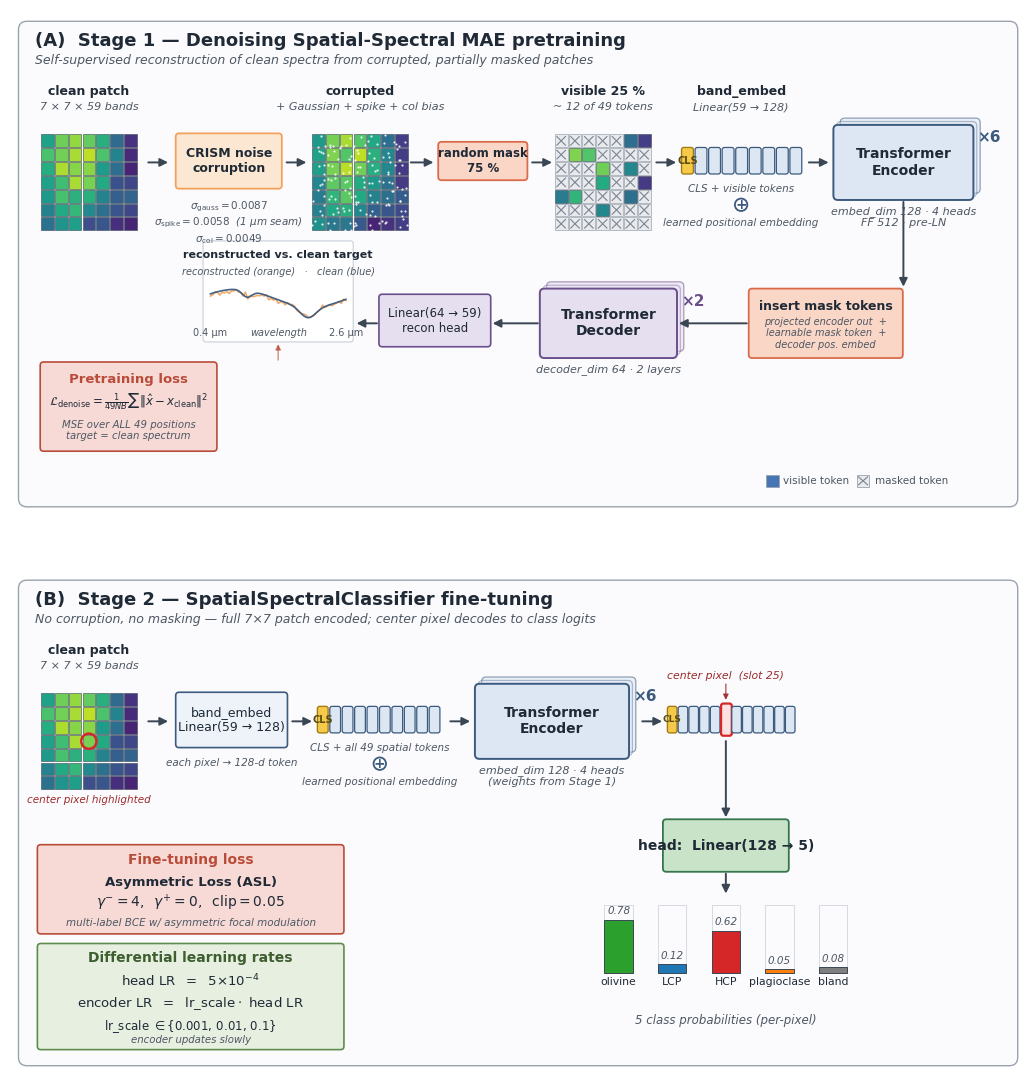

Here is the Python script that generated this plot: (Note: this script raises an exception after producing the figure.)
"""Publication-quality two-panel architecture figure for the "v3 denoise" model.

Panel (A): Denoising spatial-spectral MAE pre-training
Panel (B): SpatialSpectralClassifier fine-tuning (5-way mineral head)

All architecture details verified against:
  - models/spatial_spectral_transformer.py
  - models/spatial_mae.py
  - models/denoising_spatial_mae.py
  - models/noise_augmentation.py
  - scripts/hpc_pretrain_denoising.slurm
  - scripts/hpc_finetune_v3_v4.slurm

Run:
    conda run -n crism python scripts/figures/fig_v3_denoise_architecture.py

Outputs:
    reports/fig_v3_denoise_architecture.png  (300 DPI)
    reports/fig_v3_denoise_architecture.svg
"""
from __future__ import annotations

import os

import numpy as np
import matplotlib.pyplot as plt
import matplotlib.patches as patches
from matplotlib.patches import FancyBboxPatch, FancyArrowPatch, Rectangle, Circle
from matplotlib.lines import Line2D

# ──────────────────────────────────────────────────────────────────────────────
# Palette — cohesive, colorblind-friendly. Cool blues for transformer blocks,
# warm orange for corruption/masking, deep green for the classifier output.
# ──────────────────────────────────────────────────────────────────────────────
C_BG_PANEL   = '#fbfbfd'
C_FRAME      = '#9aa3ad'
C_ENC_FILL   = '#dde7f3'     # encoder transformer block fill
C_ENC_EDGE   = '#3b5a7e'     # encoder edge
C_DEC_FILL   = '#e6dff0'     # decoder transformer block fill (subtler, lighter)
C_DEC_EDGE   = '#6a4f8a'
C_CORRUPT    = '#f2a25c'     # warm: corruption / noise
C_MASK       = '#d96b4b'     # darker warm for masked-out tokens
C_CLS        = '#f7c948'     # gold/yellow for CLS token (distinct)
C_CLS_EDGE   = '#a17e15'
C_HEAD_FILL  = '#c9e3c9'     # green: classifier head
C_HEAD_EDGE  = '#34754b'
C_LOSS_FILL  = '#f7dad6'     # soft pink for loss annotation
C_LOSS_EDGE  = '#b94c39'
C_TEXT       = '#1f2a36'
C_TEXT_MUTED = '#4d5763'
C_ARROW      = '#3a4654'

# Class colors (match the project's CLASS_COLORS in scripts/figures/_utils.py)
CLASS_COLORS = {
    'olivine':     '#2ca02c',
    'LCP':         '#1f77b4',
    'HCP':         '#d62728',
    'plagioclase': '#ff7f0e',
    'bland':       '#7f7f7f',
}

plt.rcParams.update({
    'font.family': 'DejaVu Sans',
    'font.size': 9,
    'axes.linewidth': 0.0,
    'svg.fonttype': 'none',  # editable text in SVG
})


# ──────────────────────────────────────────────────────────────────────────────
# Drawing primitives
# ──────────────────────────────────────────────────────────────────────────────
def rbox(ax, x, y, w, h, label='', *, fc=C_ENC_FILL, ec=C_ENC_EDGE, lw=1.2,
         fontsize=9, color=C_TEXT, weight='normal', italic=False, zorder=2,
         rounding=0.06, pad=0.015, va='center', ha='center'):
    bb = FancyBboxPatch(
        (x, y), w, h,
        boxstyle=f'round,pad={pad},rounding_size={rounding}',
        linewidth=lw, edgecolor=ec, facecolor=fc, zorder=zorder,
    )
    ax.add_patch(bb)
    if label:
        style = 'italic' if italic else 'normal'
        ax.text(x + w / 2, y + h / 2, label,
                ha=ha, va=va, fontsize=fontsize, color=color, weight=weight,
                style=style, zorder=zorder + 1)
    return bb


def arrow(ax, x0, y0, x1, y1, *, color=C_ARROW, lw=1.3, style='-|>',
          mutation=12, connectionstyle='arc3,rad=0', zorder=3, alpha=1.0):
    arr = FancyArrowPatch(
        (x0, y0), (x1, y1), arrowstyle=style, color=color, lw=lw,
        mutation_scale=mutation, shrinkA=2, shrinkB=2,
        connectionstyle=connectionstyle, zorder=zorder, alpha=alpha,
    )
    ax.add_patch(arr)
    return arr


def text(ax, x, y, s, *, fontsize=9, color=C_TEXT, weight='normal',
         italic=False, ha='center', va='center', zorder=5, bbox=None):
    style = 'italic' if italic else 'normal'
    return ax.text(x, y, s, ha=ha, va=va, fontsize=fontsize, color=color,
                   weight=weight, style=style, zorder=zorder, bbox=bbox)


# White background bbox to use on labels that may sit over arrows/lines
WHITE_BG = dict(facecolor='white', edgecolor='none', pad=1.2)


# ──────────────────────────────────────────────────────────────────────────────
# Specialized sub-drawings
# ──────────────────────────────────────────────────────────────────────────────
def draw_patch_grid(ax, x0, y0, cell=0.18, *, masked_ids=None, corrupt_alpha=0.0,
                    seed=7, label_corner=False, edge_color='#3a4654'):
    """Draw a 7x7 grid of squares colored by a stylized hyperspectral pattern."""
    rng = np.random.default_rng(seed)
    yy, xx = np.mgrid[0:7, 0:7].astype(float)
    base = 0.45 + 0.30 * np.sin(0.6 * xx + 0.2 * yy) + 0.20 * np.cos(0.45 * yy - 0.3 * xx)
    base += 0.06 * rng.standard_normal((7, 7))
    base = (base - base.min()) / (np.ptp(base) + 1e-9)

    masked_set = set(masked_ids or [])
    cmap = plt.get_cmap('viridis')
    for r in range(7):
        for c in range(7):
            flat = r * 7 + c
            px = x0 + c * cell
            py = y0 + (6 - r) * cell  # flip so row 0 is on top
            if flat in masked_set:
                ax.add_patch(Rectangle(
                    (px, py), cell * 0.92, cell * 0.92,
                    facecolor='#e8eaee', edgecolor='#9aa3ad', linewidth=0.5,
                    zorder=4,
                ))
                ax.plot(
                    [px + cell * 0.15, px + cell * 0.77],
                    [py + cell * 0.15, py + cell * 0.77],
                    color='#7a8390', lw=0.8, zorder=5,
                )
                ax.plot(
                    [px + cell * 0.15, px + cell * 0.77],
                    [py + cell * 0.77, py + cell * 0.15],
                    color='#7a8390', lw=0.8, zorder=5,
                )
            else:
                color = cmap(0.10 + 0.80 * base[r, c])
                ax.add_patch(Rectangle(
                    (px, py), cell * 0.92, cell * 0.92,
                    facecolor=color, edgecolor=edge_color, linewidth=0.4,
                    zorder=4,
                ))
                if corrupt_alpha > 0:
                    nspeck = 3
                    sx = px + cell * 0.92 * rng.random(nspeck)
                    sy = py + cell * 0.92 * rng.random(nspeck)
                    ax.scatter(
                        sx, sy, s=2.5, c='#ffffff', alpha=corrupt_alpha,
                        zorder=5, linewidths=0,
                    )

    if label_corner == 'center':
        r, c = 3, 3
        px = x0 + c * cell
        py = y0 + (6 - r) * cell
        ring = Circle((px + cell * 0.46, py + cell * 0.46),
                      radius=cell * 0.55,
                      facecolor='none', edgecolor='#d62728', lw=1.8, zorder=8)
        ax.add_patch(ring)


def draw_token_strip(ax, x0, y0, n=8, *, w=0.20, h=0.32, gap=0.06,
                     fill=C_ENC_FILL, edge=C_ENC_EDGE, cls_first=True,
                     label=None):
    """A horizontal strip of n token boxes. If cls_first, first one is CLS (gold)."""
    for i in range(n):
        x = x0 + i * (w + gap)
        if cls_first and i == 0:
            ax.add_patch(FancyBboxPatch(
                (x, y0), w, h,
                boxstyle='round,pad=0.005,rounding_size=0.04',
                facecolor=C_CLS, edgecolor=C_CLS_EDGE, linewidth=1.0, zorder=6,
            ))
            ax.text(x + w / 2, y0 + h / 2, 'CLS',
                    ha='center', va='center', fontsize=7, color='#5b4b0f',
                    weight='bold', zorder=7)
        else:
            ax.add_patch(FancyBboxPatch(
                (x, y0), w, h,
                boxstyle='round,pad=0.005,rounding_size=0.04',
                facecolor=fill, edgecolor=edge, linewidth=0.9, zorder=6,
            ))


def draw_transformer_stack(ax, x, y, w, h, *, n_layers=6, label='',
                           fc=C_ENC_FILL, ec=C_ENC_EDGE,
                           sub_label='', show_repeat=True,
                           sub_label_below=True, label_fontsize=10):
    """Stylized 'stack' of transformer layers — visible front block + shadows.

    sub_label is placed BELOW the block (centered, multiline okay).
    """
    # Back shadows
    for i, dx in enumerate([0.12, 0.06]):
        ax.add_patch(FancyBboxPatch(
            (x + dx, y + dx), w, h,
            boxstyle='round,pad=0.015,rounding_size=0.08',
            linewidth=0.9, edgecolor=ec, facecolor=fc, alpha=0.55 - 0.18 * i,
            zorder=2,
        ))

    # Front block (no internal label printing here so we can place precisely)
    bb = FancyBboxPatch(
        (x, y), w, h,
        boxstyle='round,pad=0.015,rounding_size=0.08',
        linewidth=1.4, edgecolor=ec, facecolor=fc, zorder=3,
    )
    ax.add_patch(bb)
    ax.text(x + w / 2, y + h / 2, label,
            ha='center', va='center', fontsize=label_fontsize,
            color=C_TEXT, weight='bold', zorder=4)

    # "x N" annotation top-right
    if show_repeat:
        ax.text(x + w + 0.08, y + h - 0.08,
                f'×{n_layers}', ha='left', va='top',
                fontsize=11, color=ec, weight='bold', zorder=4)

    # Sub-label below the block (allow multiline)
    if sub_label and sub_label_below:
        ax.text(x + w / 2, y - 0.12, sub_label,
                ha='center', va='top',
                fontsize=8, color=C_TEXT_MUTED, style='italic', zorder=4)


def draw_plus_circle(ax, x, y, r=0.10, label='+', color=C_ENC_EDGE):
    circ = Circle((x, y), radius=r, facecolor='white', edgecolor=color,
                  linewidth=1.3, zorder=6)
    ax.add_patch(circ)
    ax.text(x, y, label, ha='center', va='center', fontsize=10,
            color=color, weight='bold', zorder=7)


def draw_spectrum_pair(ax, x, y, *, w=1.8, h=0.55, seed=2):
    """Draw a tiny 'noisy → clean' spectrum comparison with wavelength axis.

    Drawn as a self-contained sub-panel: a white card with title above the
    curves, small inline color legend below the title, and wavelength axis
    labels inside the card's bottom margin. No external collisions.
    """
    rng = np.random.default_rng(seed)
    bands = np.linspace(0, 1, 59)
    clean = (
        0.55 + 0.15 * np.sin(2.0 * np.pi * bands * 0.9 + 0.5)
        - 0.12 * np.exp(-((bands - 0.27) / 0.05) ** 2)
        - 0.18 * np.exp(-((bands - 0.72) / 0.08) ** 2)
    )
    noisy = clean + 0.025 * rng.standard_normal(59)
    spike_profile = np.exp(-0.5 * ((np.arange(59) - 15) / (3.0 / 2.355)) ** 2)
    spike_profile[(np.arange(59) < 13) | (np.arange(59) > 17)] = 0
    noisy = noisy + 0.05 * spike_profile

    def _plot_curve(xs, ys, color, alpha=1.0, lw=1.0):
        ys_n = (ys - ys.min()) / (np.ptp(ys) + 1e-9)
        ax.plot(x + xs * w, y + ys_n * h, color=color, alpha=alpha, lw=lw, zorder=4)

    # Self-contained card. Reserve generous top space for title + legend,
    # and bottom space for the wavelength axis labels, so nothing outside
    # the card needs to make room for these.
    card_top_pad = 0.85
    card_bot_pad = 0.42
    ax.add_patch(FancyBboxPatch(
        (x - 0.12, y - card_bot_pad), w + 0.24, h + card_top_pad + card_bot_pad,
        boxstyle='round,pad=0.01,rounding_size=0.05',
        facecolor='white', edgecolor='#cfd5dd', linewidth=0.9, zorder=2,
    ))
    _plot_curve(bands, noisy, color=C_CORRUPT, alpha=0.95, lw=1.1)
    _plot_curve(bands, clean, color=C_ENC_EDGE, alpha=0.95, lw=1.2)

    # Title above curves
    ax.text(x + w / 2, y + h + 0.52,
            'reconstructed vs. clean target',
            ha='center', va='bottom', fontsize=8, color=C_TEXT, weight='bold',
            zorder=5)
    # Small inline color legend (above plot, below title)
    ax.text(x + w / 2, y + h + 0.22,
            'reconstructed (orange)   ·   clean (blue)',
            ha='center', va='bottom', fontsize=7, color=C_TEXT_MUTED,
            style='italic', zorder=5)
    # Wavelength axis labels INSIDE the card's bottom pad
    ax.text(x, y - 0.18, '0.4 µm', ha='center', va='top',
            fontsize=7, color=C_TEXT_MUTED, zorder=5)
    ax.text(x + w, y - 0.18, '2.6 µm', ha='center', va='top',
            fontsize=7, color=C_TEXT_MUTED, zorder=5)
    ax.text(x + w / 2, y - 0.18, 'wavelength', ha='center', va='top',
            fontsize=7, color=C_TEXT_MUTED, style='italic', zorder=5)


# ──────────────────────────────────────────────────────────────────────────────
# Panel A — Pretraining (Denoising MAE)
# ──────────────────────────────────────────────────────────────────────────────
def draw_panel_a(ax):
    ax.set_xlim(0, 18)
    ax.set_ylim(0, 9)
    ax.set_aspect('equal')
    ax.axis('off')

    # Soft background frame
    ax.add_patch(FancyBboxPatch(
        (0.15, 0.20), 17.7, 8.6,
        boxstyle='round,pad=0.0,rounding_size=0.15',
        facecolor=C_BG_PANEL, edgecolor=C_FRAME, linewidth=1.0, zorder=0,
    ))

    # Title
    text(ax, 0.45, 8.45,
         '(A)  Stage 1 — Denoising Spatial-Spectral MAE pretraining',
         fontsize=13, weight='bold', ha='left', color=C_TEXT)
    text(ax, 0.45, 8.10,
         'Self-supervised reconstruction of clean spectra from corrupted, '
         'partially masked patches',
         fontsize=9, ha='left', italic=True, color=C_TEXT_MUTED)

    # Pipeline y center
    py_center = 6.30
    grid_y0 = 5.10   # bottom of 7x7 grid (grid is 1.72 tall with cell=0.245)

    # ── (1) Clean input patch ────────────────────────────────────────────────
    text(ax, 1.40, 7.55, 'clean patch', fontsize=9, weight='bold',
         color=C_TEXT, ha='center')
    text(ax, 1.40, 7.28, '7 × 7 × 59 bands', fontsize=8, italic=True,
         color=C_TEXT_MUTED, ha='center')
    draw_patch_grid(ax, x0=0.55, y0=grid_y0, cell=0.245)

    # ── (2) Noise corruption box ─────────────────────────────────────────────
    arrow(ax, 2.40, py_center, 2.85, py_center, lw=1.4)
    rbox(ax, 2.95, 5.85, 1.85, 0.95,
         'CRISM noise\ncorruption',
         fc='#fce7d2', ec=C_CORRUPT, lw=1.3, fontsize=9, weight='bold')
    text(ax, 3.875, 5.65,
         r'$\sigma_{\mathrm{gauss}}{=}0.0087$' + '\n'
         + r'$\sigma_{\mathrm{spike}}{=}0.0058$  (1 µm seam)' + '\n'
         + r'$\sigma_{\mathrm{col}}{=}0.0049$',
         fontsize=7.5, color=C_TEXT_MUTED, italic=True, ha='center', va='top')

    # ── (3) Corrupted patch ──────────────────────────────────────────────────
    arrow(ax, 4.85, py_center, 5.30, py_center, lw=1.4)
    text(ax, 6.20, 7.55, 'corrupted', fontsize=9, weight='bold',
         color=C_TEXT, ha='center')
    text(ax, 6.20, 7.28, '+ Gaussian + spike + col bias', fontsize=8,
         italic=True, color=C_TEXT_MUTED, ha='center')
    draw_patch_grid(ax, x0=5.35, y0=grid_y0, cell=0.245,
                    corrupt_alpha=0.85, seed=11)

    # ── (4) Random masking ────────────────────────────────────────────────────
    arrow(ax, 7.05, py_center, 7.55, py_center, lw=1.4)
    rbox(ax, 7.60, 6.00, 1.55, 0.65,
         'random mask\n75 %', fc='#f9d6c6', ec=C_MASK, lw=1.3,
         fontsize=8.5, weight='bold')

    arrow(ax, 9.20, py_center, 9.65, py_center, lw=1.4)
    # Masked patch
    text(ax, 10.50, 7.55, 'visible 25 %', fontsize=9, weight='bold',
         color=C_TEXT, ha='center')
    text(ax, 10.50, 7.28, r'~ 12 of 49 tokens', fontsize=8,
         italic=True, color=C_TEXT_MUTED, ha='center')
    rng_local = np.random.default_rng(3)
    masked = sorted(rng_local.choice(49, size=37, replace=False).tolist())
    draw_patch_grid(ax, x0=9.65, y0=grid_y0, cell=0.245, masked_ids=masked, seed=11)

    # ── (5) Linear band embedding + CLS + positional ─────────────────────────
    arrow(ax, 11.40, py_center, 11.85, py_center, lw=1.4)
    # band_embed label ABOVE the strip with comfortable spacing
    text(ax, 12.95, 7.55, 'band_embed', fontsize=9, weight='bold',
         color=C_TEXT, ha='center')
    text(ax, 12.95, 7.28, r'Linear(59 → 128)', fontsize=8, italic=True,
         color=C_TEXT_MUTED, ha='center')
    # Token strip
    draw_token_strip(ax, x0=11.90, y0=6.10, n=9, w=0.20, h=0.46, gap=0.04,
                     fill=C_ENC_FILL, edge=C_ENC_EDGE, cls_first=True)
    # Label below strip (more breathing room)
    text(ax, 12.95, 5.92, 'CLS + visible tokens', fontsize=7.5,
         italic=True, color=C_TEXT_MUTED, ha='center', va='top')

    # + pos embed
    draw_plus_circle(ax, 12.95, 5.55, r=0.11, label='+', color=C_ENC_EDGE)
    text(ax, 12.95, 5.32,
         'learned positional embedding',
         fontsize=7.5, italic=True, color=C_TEXT_MUTED, ha='center', va='top')

    # ── (6) Encoder stack ─────────────────────────────────────────────────────
    arrow(ax, 14.10, py_center, 14.55, py_center, lw=1.4)
    draw_transformer_stack(
        ax, x=14.60, y=5.65, w=2.45, h=1.30, n_layers=6,
        label='Transformer\nEncoder',
        fc=C_ENC_FILL, ec=C_ENC_EDGE,
        sub_label='embed_dim 128 · 4 heads\nFF 512 · pre-LN',
        label_fontsize=10,
    )

    # ── (7) Lower-row pipeline (right-to-left flow) ──────────────────────────
    # Tier-y of lower-row boxes (centers)
    low_y = 3.40

    # Encoder bottom-center → drop straight down, then jog left to the
    # insert-mask block.
    enc_cx = 14.60 + 2.45 / 2

    # Insert-mask reinsertion node (rightmost on lower row) — give it
    # enough width to hold its longish sub-label.
    insert_x = 13.10
    insert_w = 2.70
    insert_y = 2.85
    insert_h = 1.20
    rbox(ax, insert_x, insert_y, insert_w, insert_h,
         '',
         fc='#f9d6c6', ec=C_MASK, lw=1.3)
    # Bold title (top), italic subtext (bottom) — both inside the box
    text(ax, insert_x + insert_w / 2, insert_y + insert_h - 0.30,
         'insert mask tokens',
         fontsize=9, weight='bold', color=C_TEXT, ha='center', va='center')
    text(ax, insert_x + insert_w / 2, insert_y + 0.42,
         'projected encoder out  +\nlearnable mask token  +\ndecoder pos. embed',
         fontsize=7.0, italic=True, color=C_TEXT_MUTED,
         ha='center', va='center')

    # Vertical drop from encoder to insert-mask box top
    arrow(ax, enc_cx, 5.65, enc_cx, insert_y + insert_h, lw=1.4)

    # Decoder stack — to the LEFT of insert-mask block
    dec_x = 9.40
    dec_w = 2.40
    draw_transformer_stack(
        ax, x=dec_x, y=2.85, w=dec_w, h=1.20, n_layers=2,
        label='Transformer\nDecoder',
        fc=C_DEC_FILL, ec=C_DEC_EDGE,
        sub_label='decoder_dim 64 · 2 layers',
        label_fontsize=10,
    )

    # Arrow from insert-mask LEFT edge → decoder RIGHT edge
    arrow(ax, insert_x, low_y + 0.05, dec_x + dec_w, low_y + 0.05, lw=1.4)

    # ── (8) Reconstruction head — LEFT of decoder ────────────────────────────
    head_x = 6.55
    head_w = 1.95
    arrow(ax, dec_x, low_y + 0.05, head_x + head_w, low_y + 0.05, lw=1.4)
    rbox(ax, head_x, 3.05, head_w, 0.90,
         'Linear(64 → 59)\nrecon head',
         fc=C_DEC_FILL, ec=C_DEC_EDGE, lw=1.2, fontsize=8.5)

    # ── (9) Spectrum comparison — LEFT of recon head ─────────────────────────
    # Sub-panel is fully self-contained (title, legend, wavelength axis labels
    # all live INSIDE its white card). Position it so its card does not
    # vertically overlap the Pretraining loss callout below it.
    spec_x = 3.55
    spec_w = 2.40
    arrow(ax, head_x, low_y + 0.05, spec_x + spec_w + 0.14, low_y + 0.05, lw=1.4)
    draw_spectrum_pair(ax, x=spec_x, y=3.55, w=spec_w, h=0.50, seed=4)

    # ── (10) Loss callout — far LEFT sidebar, BELOW the spectrum card ────────
    # Moved down so it no longer collides vertically with the spectrum card,
    # and given its own vertical leader up to the spectrum card.
    loss_x, loss_y, loss_w, loss_h = 0.55, 1.20, 3.10, 1.55
    rbox(ax, loss_x, loss_y, loss_w, loss_h,
         '',
         fc=C_LOSS_FILL, ec=C_LOSS_EDGE, lw=1.2)
    cx = loss_x + loss_w / 2
    text(ax, cx, loss_y + loss_h - 0.30,
         'Pretraining loss',
         fontsize=9.5, weight='bold', color=C_LOSS_EDGE, ha='center')
    text(ax, cx, loss_y + loss_h - 0.70,
         r'$\mathcal{L}_{\mathrm{denoise}} = '
         r'\frac{1}{49NB}\sum \|\hat{x} - x_{\mathrm{clean}}\|^{2}$',
         fontsize=8.5, color=C_TEXT, ha='center')
    text(ax, cx, loss_y + 0.35,
         'MSE over ALL 49 positions\ntarget = clean spectrum',
         fontsize=7.3, italic=True, color=C_TEXT_MUTED, ha='center')

    # Vertical leader from top of loss callout up to spectrum card bottom
    leader_x = spec_x + spec_w / 2
    arrow(ax, leader_x, loss_y + loss_h, leader_x, 3.13,
          lw=0.9, alpha=0.7, mutation=8, style='-|>',
          color=C_LOSS_EDGE)

    # Legend chip — masked vs visible squares (bottom right, comfortable margin)
    legend_x, legend_y = 13.40, 0.55
    ax.add_patch(Rectangle((legend_x, legend_y), 0.22, 0.22,
                           facecolor='#4575b4', edgecolor=C_FRAME, lw=0.6))
    text(ax, legend_x + 0.30, legend_y + 0.11, 'visible token',
         fontsize=7.5, ha='left', color=C_TEXT_MUTED)
    ax.add_patch(Rectangle((legend_x + 1.60, legend_y), 0.22, 0.22,
                           facecolor='#e8eaee', edgecolor='#9aa3ad', lw=0.6))
    ax.plot([legend_x + 1.63, legend_x + 1.79],
            [legend_y + 0.04, legend_y + 0.18], color='#7a8390', lw=0.8)
    ax.plot([legend_x + 1.63, legend_x + 1.79],
            [legend_y + 0.18, legend_y + 0.04], color='#7a8390', lw=0.8)
    text(ax, legend_x + 1.92, legend_y + 0.11, 'masked token',
         fontsize=7.5, ha='left', color=C_TEXT_MUTED)


# ──────────────────────────────────────────────────────────────────────────────
# Panel B — Fine-tuning (SpatialSpectralClassifier)
# ──────────────────────────────────────────────────────────────────────────────
def draw_panel_b(ax):
    ax.set_xlim(0, 18)
    ax.set_ylim(0, 9)
    ax.set_aspect('equal')
    ax.axis('off')

    ax.add_patch(FancyBboxPatch(
        (0.15, 0.20), 17.7, 8.6,
        boxstyle='round,pad=0.0,rounding_size=0.15',
        facecolor=C_BG_PANEL, edgecolor=C_FRAME, linewidth=1.0, zorder=0,
    ))

    text(ax, 0.45, 8.45,
         '(B)  Stage 2 — SpatialSpectralClassifier fine-tuning',
         fontsize=13, weight='bold', ha='left', color=C_TEXT)
    text(ax, 0.45, 8.10,
         'No corruption, no masking — full 7×7 patch encoded; '
         'center pixel decodes to class logits',
         fontsize=9, ha='left', italic=True, color=C_TEXT_MUTED)

    py_center = 6.30
    grid_y0 = 5.10

    # ── (1) Clean patch ───────────────────────────────────────────────────────
    text(ax, 1.40, 7.55, 'clean patch', fontsize=9, weight='bold',
         color=C_TEXT, ha='center')
    text(ax, 1.40, 7.28, '7 × 7 × 59 bands', fontsize=8,
         italic=True, color=C_TEXT_MUTED, ha='center')
    draw_patch_grid(ax, x0=0.55, y0=grid_y0, cell=0.245,
                    label_corner='center')
    text(ax, 1.40, 4.90, 'center pixel highlighted', fontsize=7.5,
         italic=True, color='#9c2b2b', ha='center')

    # ── (2) band_embed ───────────────────────────────────────────────────────
    arrow(ax, 2.40, py_center, 2.85, py_center, lw=1.4)
    rbox(ax, 2.95, 5.85, 1.95, 0.95,
         'band_embed\nLinear(59 → 128)',
         fc='#eef3fa', ec=C_ENC_EDGE, lw=1.2, fontsize=9)
    text(ax, 3.925, 5.65,
         'each pixel → 128-d token',
         fontsize=7.5, italic=True, color=C_TEXT_MUTED, ha='center', va='top')

    # ── (3) Full 49 tokens + CLS into encoder ────────────────────────────────
    arrow(ax, 4.95, py_center, 5.40, py_center, lw=1.4)
    draw_token_strip(ax, x0=5.45, y0=6.10, n=10, w=0.18, h=0.46, gap=0.04,
                     fill=C_ENC_FILL, edge=C_ENC_EDGE, cls_first=True)
    text(ax, 6.55, 5.92, 'CLS + all 49 spatial tokens',
         fontsize=7.5, italic=True, color=C_TEXT_MUTED,
         ha='center', va='top')

    # + pos embed
    draw_plus_circle(ax, 6.55, 5.55, r=0.11, label='+', color=C_ENC_EDGE)
    text(ax, 6.55, 5.32, 'learned positional embedding',
         fontsize=7.5, italic=True, color=C_TEXT_MUTED, ha='center', va='top')

    # ── (4) Encoder stack ─────────────────────────────────────────────────────
    arrow(ax, 7.75, py_center, 8.20, py_center, lw=1.4)
    draw_transformer_stack(
        ax, x=8.25, y=5.65, w=2.70, h=1.30, n_layers=6,
        label='Transformer\nEncoder',
        fc=C_ENC_FILL, ec=C_ENC_EDGE,
        sub_label='embed_dim 128 · 4 heads\n(weights from Stage 1)',
        label_fontsize=10,
    )

    # ── (5) Sequence out — highlight center-pixel slot ───────────────────────
    arrow(ax, 11.15, py_center, 11.60, py_center, lw=1.4)
    # Token strip with one box (center pixel = slot 25) highlighted in red
    strip_x = 11.65
    strip_y = 6.10
    w, h, gap = 0.16, 0.46, 0.03
    n_show = 12
    highlight_idx = 5
    for i in range(n_show):
        x = strip_x + i * (w + gap)
        if i == 0:
            ax.add_patch(FancyBboxPatch(
                (x, strip_y), w, h,
                boxstyle='round,pad=0.005,rounding_size=0.04',
                facecolor=C_CLS, edgecolor=C_CLS_EDGE, linewidth=1.0, zorder=6,
            ))
            ax.text(x + w / 2, strip_y + h / 2, 'CLS',
                    ha='center', va='center', fontsize=6.5,
                    color='#5b4b0f', weight='bold', zorder=7)
        elif i == highlight_idx:
            ax.add_patch(FancyBboxPatch(
                (x, strip_y - 0.05), w + 0.02, h + 0.10,
                boxstyle='round,pad=0.005,rounding_size=0.04',
                facecolor='#fde2e1', edgecolor='#d62728', linewidth=1.6,
                zorder=6,
            ))
        else:
            ax.add_patch(FancyBboxPatch(
                (x, strip_y), w, h,
                boxstyle='round,pad=0.005,rounding_size=0.04',
                facecolor=C_ENC_FILL, edgecolor=C_ENC_EDGE, linewidth=0.9,
                zorder=6,
            ))

    strip_total_w = n_show * (w + gap) - gap
    strip_center_x = strip_x + strip_total_w / 2

    # Caption placed ABOVE the highlighted center-pixel slot only (not above
    # the whole strip), with a downward leader pointing into the red slot.
    # Shortened to "center pixel (slot 25)" — full description "slot 25 =
    # CLS + 24" lives in the figure caption — so it does not collide with the
    # encoder's "(weights from Stage 1)" sub-label to its left.
    highlight_cx = strip_x + highlight_idx * (w + gap) + w / 2
    label_y = strip_y + h + 0.55
    text(ax, highlight_cx, label_y,
         'center pixel  (slot 25)',
         fontsize=7.8, italic=True, color='#9c2b2b', ha='center', va='center')
    # Downward leader from label to top of the highlighted token box
    arrow(ax, highlight_cx, label_y - 0.10,
          highlight_cx, strip_y + h + 0.07,
          lw=0.9, alpha=0.85, mutation=8, style='-|>', color='#9c2b2b')

    # ── (6) Linear head ───────────────────────────────────────────────────────
    head_center_x = strip_x + highlight_idx * (w + gap) + w / 2
    arrow(ax, head_center_x, strip_y - 0.10,
          head_center_x, 4.55,
          lw=1.4)
    rbox(ax, head_center_x - 1.10, 3.65, 2.20, 0.90,
         'head:  Linear(128 → 5)',
         fc=C_HEAD_FILL, ec=C_HEAD_EDGE, lw=1.3, fontsize=10, weight='bold')

    # ── (7) Class probability bars ───────────────────────────────────────────
    arrow(ax, head_center_x, 3.65, head_center_x, 3.20, lw=1.4)

    classes = [
        ('olivine',     0.78),
        ('LCP',         0.12),
        ('HCP',         0.62),
        ('plagioclase', 0.05),
        ('bland',       0.08),
    ]
    bar_w = 0.50
    bar_gap = 0.45
    n_bars = len(classes)
    total_w = n_bars * bar_w + (n_bars - 1) * bar_gap
    bar_x0 = head_center_x - total_w / 2
    bar_y0 = 1.85
    bar_h_max = 1.20
    for i, (name, p) in enumerate(classes):
        cx = bar_x0 + i * (bar_w + bar_gap)
        bh = bar_h_max * p
        color = CLASS_COLORS[name]
        ax.add_patch(Rectangle(
            (cx, bar_y0), bar_w, bar_h_max,
            facecolor='none', edgecolor='#cfd5dd', linewidth=0.6, zorder=3,
        ))
        ax.add_patch(Rectangle(
            (cx, bar_y0), bar_w, bh,
            facecolor=color, edgecolor='#3a4654', linewidth=0.7, zorder=4,
        ))
        ax.text(cx + bar_w / 2, bar_y0 - 0.08, name,
                ha='center', va='top', fontsize=7.8, color=C_TEXT)
        ax.text(cx + bar_w / 2, bar_y0 + bh + 0.06, f'{p:.2f}',
                ha='center', va='bottom', fontsize=7.5,
                color=C_TEXT_MUTED, style='italic')

    text(ax, head_center_x, 1.00,
         '5 class probabilities (per-pixel)',
         fontsize=8.5, italic=True, color=C_TEXT_MUTED, ha='center')

    # ── (8) Loss + LR sidebars on the LEFT, below the patch ──────────────────
    # Both callouts widened from w=4.20 to w=5.40 so the longer subtitle/
    # italic lines fit comfortably INSIDE their boxes with margin to spare.
    cbox_x = 0.50
    cbox_w = 5.40
    cbox_cx = cbox_x + cbox_w / 2

    # Fine-tuning loss
    rbox(ax, cbox_x, 2.55, cbox_w, 1.55,
         '',
         fc=C_LOSS_FILL, ec=C_LOSS_EDGE, lw=1.2)
    text(ax, cbox_cx, 3.85, 'Fine-tuning loss', fontsize=10, weight='bold',
         color=C_LOSS_EDGE, ha='center')
    text(ax, cbox_cx, 3.45,
         'Asymmetric Loss (ASL)',
         fontsize=9.5, color=C_TEXT, ha='center', weight='bold')
    text(ax, cbox_cx, 3.08,
         r'$\gamma^{-}{=}4,\;\;\gamma^{+}{=}0,\;\;\mathrm{clip}{=}0.05$',
         fontsize=10, color=C_TEXT, ha='center')
    text(ax, cbox_cx, 2.73,
         'multi-label BCE w/ asymmetric focal modulation',
         fontsize=7.5, italic=True, color=C_TEXT_MUTED, ha='center')

    # Differential learning rates — widened; italic explanation line broken
    # onto its own row so it cannot overflow horizontally.
    rbox(ax, cbox_x, 0.50, cbox_w, 1.85, '',
         fc='#e6efe0', ec='#5e8c4d', lw=1.2)
    text(ax, cbox_cx, 2.10, 'Differential learning rates',
         fontsize=10, weight='bold', color='#3e5e30', ha='center')
    text(ax, cbox_cx, 1.70,
         r'head LR  $=$  $5{\times}10^{-4}$',
         fontsize=9.5, color=C_TEXT, ha='center')
    text(ax, cbox_cx, 1.30,
         r'encoder LR  $=$  $\mathrm{lr\_scale}\cdot$ head LR',
         fontsize=9.5, color=C_TEXT, ha='center')
    text(ax, cbox_cx, 0.90,
         r'lr_scale $\in \{0.001,\,0.01,\,0.1\}$',
         fontsize=8.5, color=C_TEXT, ha='center')
    text(ax, cbox_cx, 0.65,
         'encoder updates slowly',
         fontsize=7.3, italic=True, color=C_TEXT_MUTED, ha='center')


# ──────────────────────────────────────────────────────────────────────────────
# Main
# ──────────────────────────────────────────────────────────────────────────────
def main():
    # Wider figure for more horizontal breathing room
    fig = plt.figure(figsize=(18, 11), dpi=300)
    gs = fig.add_gridspec(
        nrows=2, ncols=1,
        height_ratios=[1.0, 1.0],
        hspace=0.10,
        left=0.012, right=0.988, top=0.985, bottom=0.015,
    )
    ax_a = fig.add_subplot(gs[0, 0])
    ax_b = fig.add_subplot(gs[1, 0])

    draw_panel_a(ax_a)
    draw_panel_b(ax_b)

    out_dir = '/mnt/mrdr/crism_classification/reports'
    os.makedirs(out_dir, exist_ok=True)
    png_path = os.path.join(out_dir, 'fig_v3_denoise_architecture.png')
    svg_path = os.path.join(out_dir, 'fig_v3_denoise_architecture.svg')

    fig.savefig(png_path, dpi=300, bbox_inches='tight', facecolor='white')
    fig.savefig(svg_path, bbox_inches='tight', facecolor='white')
    plt.close(fig)

    png_size = os.path.getsize(png_path) / (1024 * 1024)
    svg_size = os.path.getsize(svg_path) / (1024 * 1024)
    print(f'Wrote {png_path}  ({png_size:.2f} MB)')
    print(f'Wrote {svg_path}  ({svg_size:.2f} MB)')


if __name__ == '__main__':
    main()
